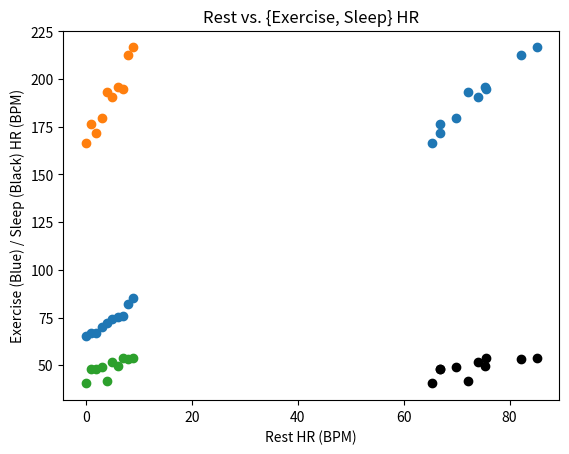
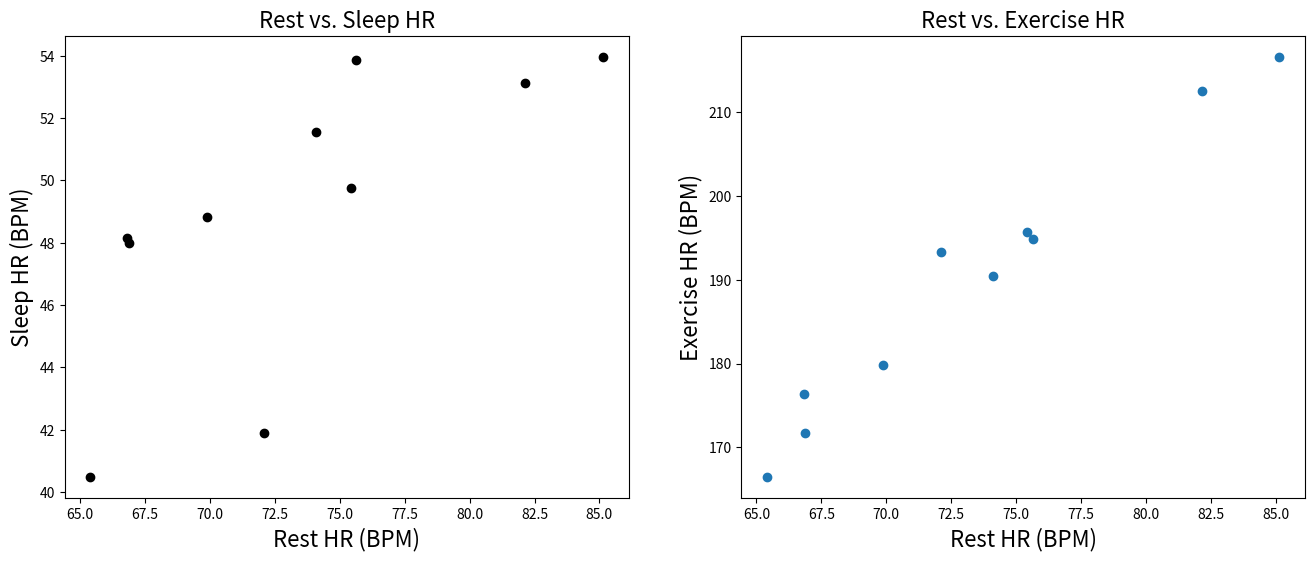
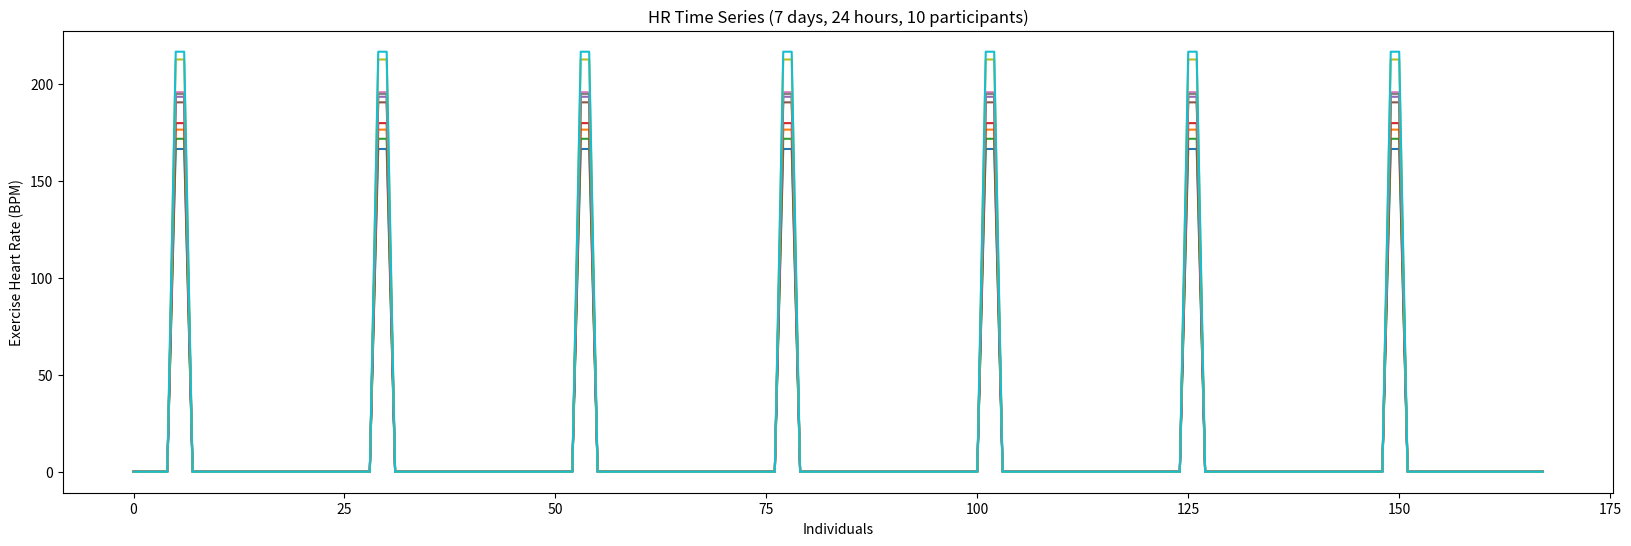
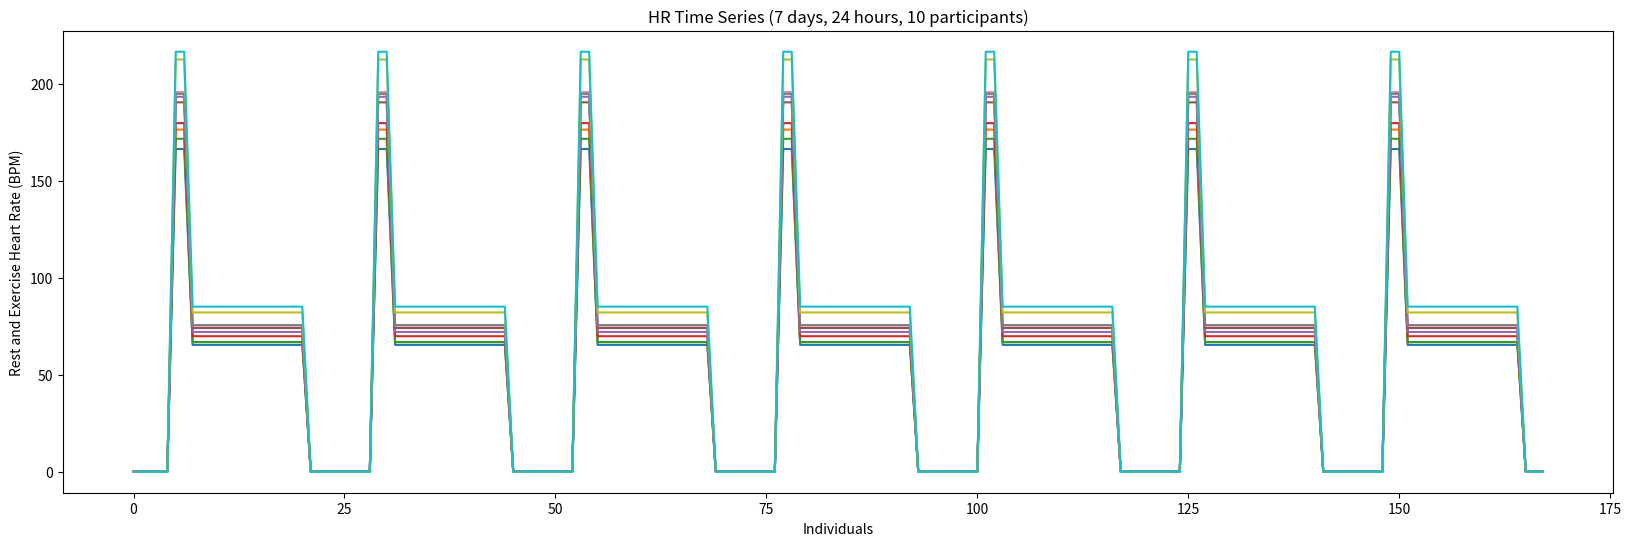
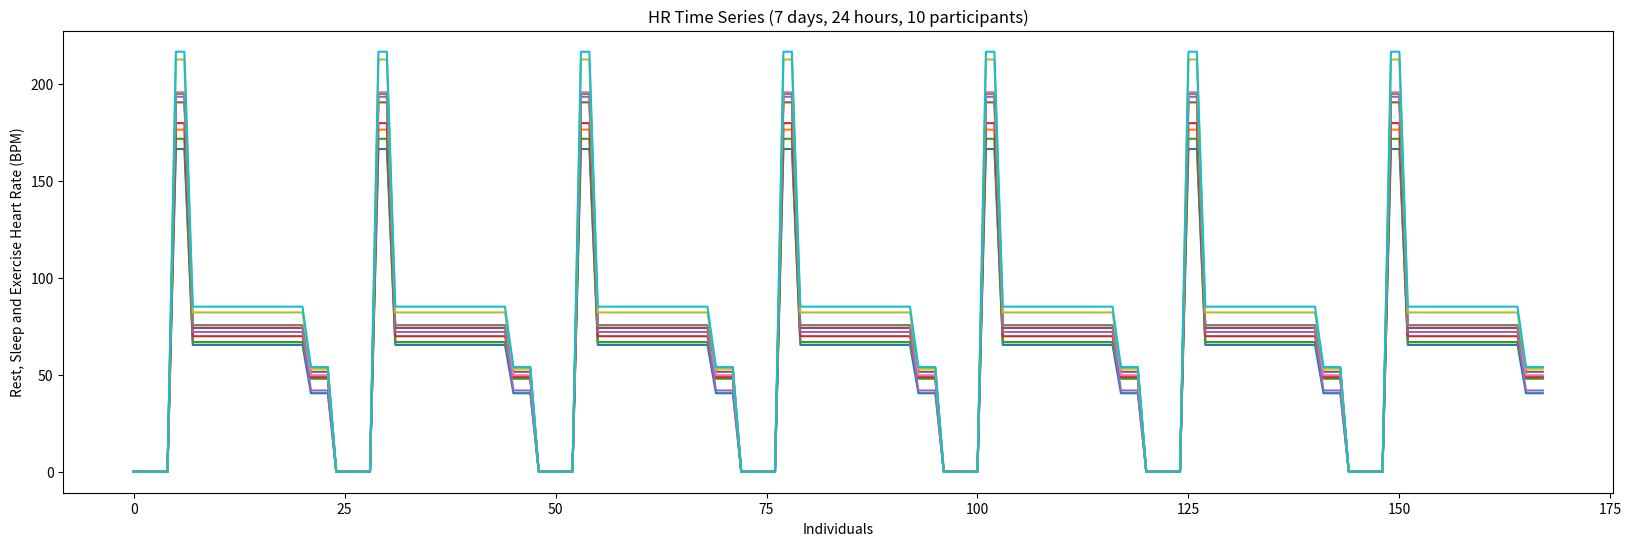
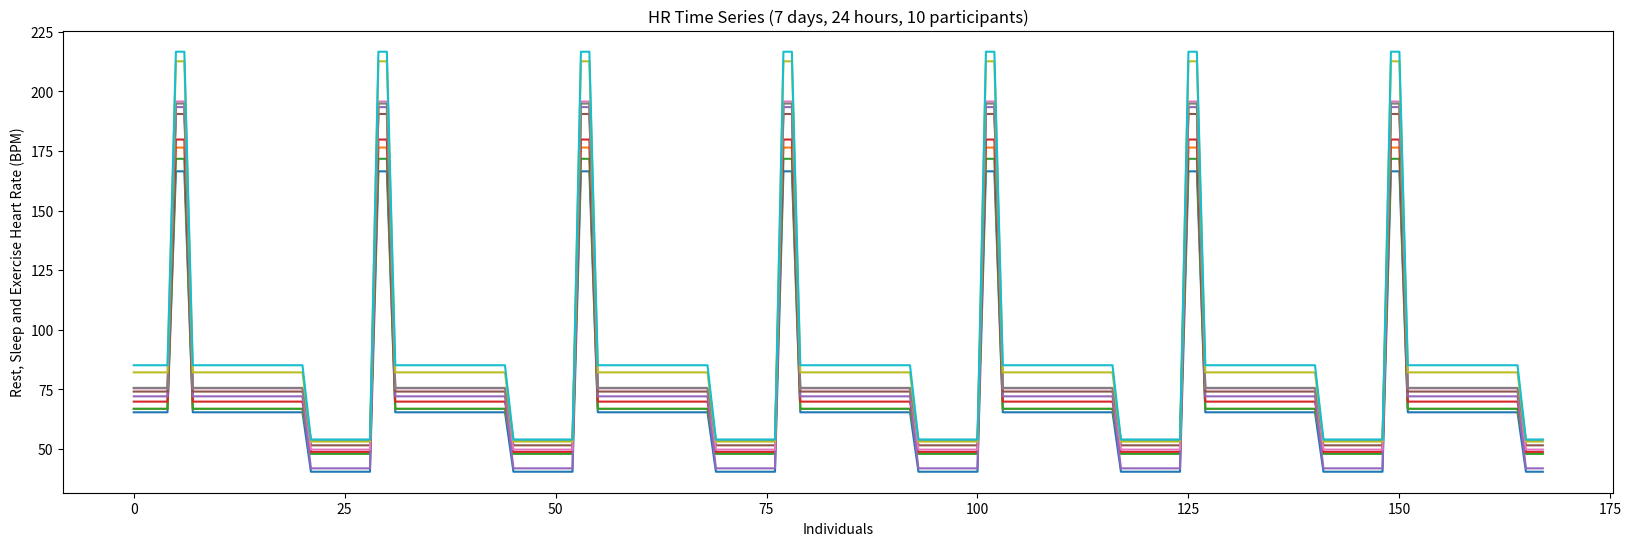
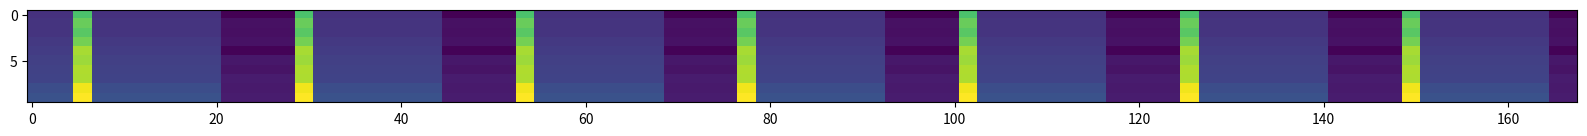

The script that saved these images, in order:
# Before doing anything, we will import 
# all the stuff we think we need
import numpy as np
import matplotlib.pyplot as plt

# Let's define the variables we need
n = 10 # We need the number of individuals 

# Population Rest Heart Rate definitions
hr_r = 75           # We need the aaverage Rest HR in Austin for 25-years old individuals 
hr_r_sd_factor = .1 # Standard Deviation factor for the Rest HR (10% of the mean)

# Population Sleep and Exercise definitions
hr_e_factor = 2.6   # We need the increase in HR from Rest during high-intensity exercise. 
                    # This will allow us to compute the Exercise HR given each 
                    #   individuals' Rest HR, say from `75 * 2.6 = 195`
hr_s_factor = .7    # Decrease in HR during sleep. HR during sleep is only about 
                    #   70% that during awake rest. Say `75 * 0.7 = 52.5`
add_var_factor =.05 # Factor determining the additional variance added to HR during 
                    #   Sleep and Exercise periods (variance beyond Rest HR variance).

# Time variables
duration_exercise = 2  # Number of hours of high-intensity exercise per day
duration_sleep    = 8  # Number of hours of sleep per day
duration_day      = 24 # Number of hours in a day
duration_week     = 7  # Number of days in a week

# First we define the variables needed for the *Rest HR* 
Rest_mean = hr_r # This is the mean HR of all 25-years old Austinites 
Rest_SD = Rest_mean * hr_r_sd_factor # we set the SD to be 10% of the mean HR

# We will create the distribution of rest HR using randn 
#
# randn generates random numbers with mean 0 and SD = 1
# To match the needed distribution in our situation
# we add to the numbers generated by `randn` the mean HR 
# and multiple by the SD of the HR
hr_rest_individuals = Rest_mean + Rest_SD * np.random.randn(n,1) 

# Next, we will sort the individuals from the lowest to the highest Resting HR
# This will represent our simulated distribution of 25-years old Austinites' HR
# It will be the base for many of the following operations
hr_rest_individuals = np.sort(hr_rest_individuals, axis=0)  

# Let's plot these individuals 
plt.plot(hr_rest_individuals, "o");
plt.title('Rest HR');
plt.xlabel('Individuals');
plt.ylabel('Rest HR (BPM)');

# Exercise HR

# The mean HR of all 25-years old Austinites 
#  during high-intensity Exercise. Not how we start from the Rest HR
# After thatm, we scale the values to the mean Exercise HR, 
#  this operation assures a correlation of 1 between the Rest and Exercise HR 
Exercise_mean = hr_rest_individuals * hr_e_factor

# We reduce the correlation between Rest and Exercise HR by adding a small
#  variation (Standard Deviation, SD) to the Exercise HR data  
Exercise_SD = hr_rest_individuals * add_var_factor

# We will create the distribution of rest HR using randn 
#
# randn generates random numbers with mean 0 and SD = 1
# To match the needed distribution in our situation
#  we add to the numbers generated by `randn` the mean HR 
#  and multiple by the SD of the HR
hr_exercise_individuals = Exercise_mean + Exercise_SD * np.random.randn(n,1) 

# Note that here we do not sort. This is because sorting would make us loose 
#  the pairing between hr_exercise_individuals and hr_rest_individuals.
# Instead, we want to keep the entries in the two arrays paired, so that
#  subject 1 in the first array corresponds to subject 1 in the second.

plt.plot(hr_exercise_individuals, "o"); 
plt.title('Exercise HR');
plt.xlabel('Individuals');
plt.ylabel('Heart Rate (BPM)');

# Sleep HR

# The mean HR of all 25-years old Austinites 
#  during Sleep. Not how we start from the Rest HR
Sleep_mean = hr_rest_individuals * hr_s_factor

# We reduce the correlation between Rest and Sleep HR by adding a small
#  variation (Standard Deviation, SD) to the Sleep HR data  
Sleep_SD = hr_rest_individuals * add_var_factor

# We will create the distribution of rest HR using randn 
#
# randn generates random numbers with mean 0 and SD = 1
# To match the needed distribution in our situation
#  we add to the numbers generated by `randn` the mean HR 
#  and multiple by the SD of the HR
hr_sleep_individuals = Sleep_mean + Sleep_SD * np.random.randn(n,1) 

# Note that here we do not sort. This is because sorting would make us loose 
#  the pairing between hr_exercise_individuals and hr_rest_individuals.
# Instead, we want to keep the entries in the two arrays paired, so that
#  subject 1 in the first array corresponds to subject 1 in the second.

plt.plot(hr_sleep_individuals, "o"); 
plt.title('Sleep HR');
plt.xlabel('Individuals');
plt.ylabel('Heart Rate (BPM)');

plt.scatter(hr_rest_individuals, hr_sleep_individuals, color='k');
plt.scatter(hr_rest_individuals, hr_exercise_individuals);
plt.title('Rest vs. {Exercise, Sleep} HR');
plt.xlabel('Rest HR (BPM)');
plt.ylabel('Exercise (Blue) / Sleep (Black) HR (BPM)');

FontSize = 16 # Note. I am setting s slightly larger font size, it looks better

fig, ax = plt.subplots(1,2, figsize=(16,6)); # Here I open a few sub-plots and set the figure size

# I do the actul plot of the `rest HR` below
ax[0].scatter(hr_rest_individuals, hr_sleep_individuals, color='k'); 

# The three lines below, set the lables and the titles 
#   with the font size I chose above.
ax[0].set_xlabel("Rest HR (BPM)", fontsize=FontSize); 
ax[0].set_ylabel("Sleep HR (BPM)", fontsize=FontSize);
ax[0].set_title('Rest vs. Sleep HR', fontsize=FontSize);

# The lines below are identical to the ones above but for `exercise`
ax[1].scatter(hr_rest_individuals, hr_exercise_individuals);
ax[1].set_xlabel("Rest HR (BPM)", fontsize=FontSize);
ax[1].set_ylabel("Exercise HR (BPM)", fontsize=FontSize);
ax[1].set_title('Rest vs. Exercise HR', fontsize=FontSize);

# The first thing we will do is to simulate 
#   the array to hold 10 individuals and 7 x 24 hours
#   this means that we will need to create an array 10 x 168 
HR_time_series = np.zeros([n, duration_day*duration_week])

# Preparing indices to address the 168 hours.
#
# After creating the array we will want to create helpful variables
#   holding the indices into the array for the various periods
#   sleep, exercise and rest.

# So, we will need to index the different time allocations, sleep, rest, exercise 
#   in the propert hour-slots, for each day of the week. To do so, we prepare
#   variables that will hold the time slots in hours of the day, 
#   yet, coded in 0-based Python indices (the `-1` below will do this trick).
time_exercise = np.array([6,8])-1      # Hours of the day exercise start and end 
                                       #   in python's 0-based indexing
time_rest     = np.array([8,22])-1     # Hours of the day the normal 'rest' activities
                                       #   start and end in python's 0-based indexing
                                       #   8 am to 10 pm
        
# We will treat Sleeptime as divided into night sleep (until midnight) 
#   and morning sleep 12-5am. This will help with some of the indexing we will
#   need to do.
time_sleep_n  = np.array([22,25])-1    # Hours of the *night* dedicated to sleep
                                       #   start and end in python's 0-based indexing
                                       #   10 pm to 12 am
time_sleep_m  = np.array([1,6])-1     # Hours of the *morning* dedicated to sleep
                                       #   start and end in python's 0-based indexing
                                       #   12 am to 6 am

# To prepare for adding in the Exercise HR 
#   will then want to zero-out all
#   the time series in the relevant 2-hours.

# Day 1:
# We build a range of indices between the start and end point
day1 = np.arange(time_exercise[0],time_exercise[1])
HR_time_series[:,day1] = hr_exercise_individuals

# To use the same variables created above for day 1 and get 
# the correct indices for day 2, 3 ,4 etc, we will add 24 
# (duration_day) cumulatively to each new day

# Day 2:
day2 = day1 + duration_day # adding 24 to the indices of day 1
HR_time_series[:,day2] = hr_exercise_individuals

# Day 3:
day3 = day2 + duration_day  # adding 24 to the indices of day 2
HR_time_series[:,day3] = hr_exercise_individuals

# Day 4:
day4 = day3 + duration_day # adding 24 to the indices of day 3
HR_time_series[:,day4] = hr_exercise_individuals

# Day 5:
day5 = day4 + duration_day  # adding 24 to the indices of day 4
HR_time_series[:,day5] = hr_exercise_individuals

# Day 6:
day6 = day5 + duration_day  # adding 24 to the indices of day 5
HR_time_series[:,day6] = hr_exercise_individuals

# Day 7:
day7 = day6 + duration_day  # adding 24 to the indices of day 6
HR_time_series[:,day7] = hr_exercise_individuals

plt.figure(figsize=(20,6))
plt.plot(HR_time_series.T); 
plt.title('HR Time Series (7 days, 24 hours, 10 participants)');
plt.xlabel('Individuals');
plt.ylabel('Exercise Heart Rate (BPM)');

# Adding in the Rest HR

# Day 1:
day1 = np.arange(time_rest[0],time_rest[1])
HR_time_series[:,day1] = hr_rest_individuals

# To use the variables we created about and get the indices 
# to go into the proper location for each subsequent data
# We will add the 24 (duration_day) variable to each new day

# Day 2:
day2 = day1 + duration_day
HR_time_series[:,day2] = hr_rest_individuals

# Day 3:
day3 = day2 + duration_day
HR_time_series[:,day3] = hr_rest_individuals

# Day 4:
day4 = day3 + duration_day
HR_time_series[:,day4] = hr_rest_individuals

# Day 5:
day5 = day4 + duration_day
HR_time_series[:,day5] = hr_rest_individuals

# Day 6:
day6 = day5 + duration_day
HR_time_series[:,day6] = hr_rest_individuals

# Day 7:
day7 = day6 + duration_day
HR_time_series[:,day7] = hr_rest_individuals

plt.figure(figsize=(20,6))
plt.plot(HR_time_series.T); # Note here we need to rotate (transpose the array for plotting)
plt.title('HR Time Series (7 days, 24 hours, 10 participants)');
plt.xlabel('Individuals');
plt.ylabel('Rest and Exercise Heart Rate (BPM)');

# Adding in the Sleep HR
# Below we repeate the same operations already described above.
# We have to do it twice, onces for the evening segment and the other
# time for the moring segment of the sleep period.

# NIGHT fragment of the sleep hours
#
# Day 1:
day1 = np.arange(time_sleep_n[0],time_sleep_n[1])
HR_time_series[:,day1] = hr_sleep_individuals

# Day 2:
day2 = day1 + duration_day
HR_time_series[:,day2] = hr_sleep_individuals

# Day 3:
day3 = day2 + duration_day
HR_time_series[:,day3] = hr_sleep_individuals

# Day 4:
day4 = day3 + duration_day
HR_time_series[:,day4] = hr_sleep_individuals

# Day 5:
day5 = day4 + duration_day
HR_time_series[:,day5] = hr_sleep_individuals

# Day 6:
day6 = day5 + duration_day
HR_time_series[:,day6] = hr_sleep_individuals

# Day 7:
day7 = day6 + duration_day
HR_time_series[:,day7] = hr_sleep_individuals

plt.figure(figsize=(20,6))
plt.plot(HR_time_series.T); # Note here we need to rotate (transpose the array for plotting)
plt.title('HR Time Series (7 days, 24 hours, 10 participants)');
plt.xlabel('Individuals');
plt.ylabel('Rest, Sleep and Exercise Heart Rate (BPM)');

# MORNING fragment of the sleep hours
#
# Day 1:
day1 = np.arange(time_sleep_m[0],time_sleep_m[1])
HR_time_series[:,day1] = hr_rest_individuals

# Day 2:
day2 = day1 + duration_day
HR_time_series[:,day2] = hr_sleep_individuals

# Day 3:
day3 = day2 + duration_day
HR_time_series[:,day3] = hr_sleep_individuals

# Day 4:
day4 = day3 + duration_day
HR_time_series[:,day4] = hr_sleep_individuals

# Day 5:
day5 = day4 + duration_day
HR_time_series[:,day5] = hr_sleep_individuals

# Day 6:
day6 = day5 + duration_day
HR_time_series[:,day6] = hr_sleep_individuals

# Day 7:
day7 = day6 + duration_day
HR_time_series[:,day7] = hr_sleep_individuals

plt.figure(figsize=(20,6))
plt.plot(HR_time_series.T); # Note here we need to rotate (transpose the array for plotting)
plt.title('HR Time Series (7 days, 24 hours, 10 participants)');
plt.xlabel('Individuals');
plt.ylabel('Rest, Sleep and Exercise Heart Rate (BPM)');

plt.figure(figsize=(20,6))
plt.imshow(HR_time_series);

